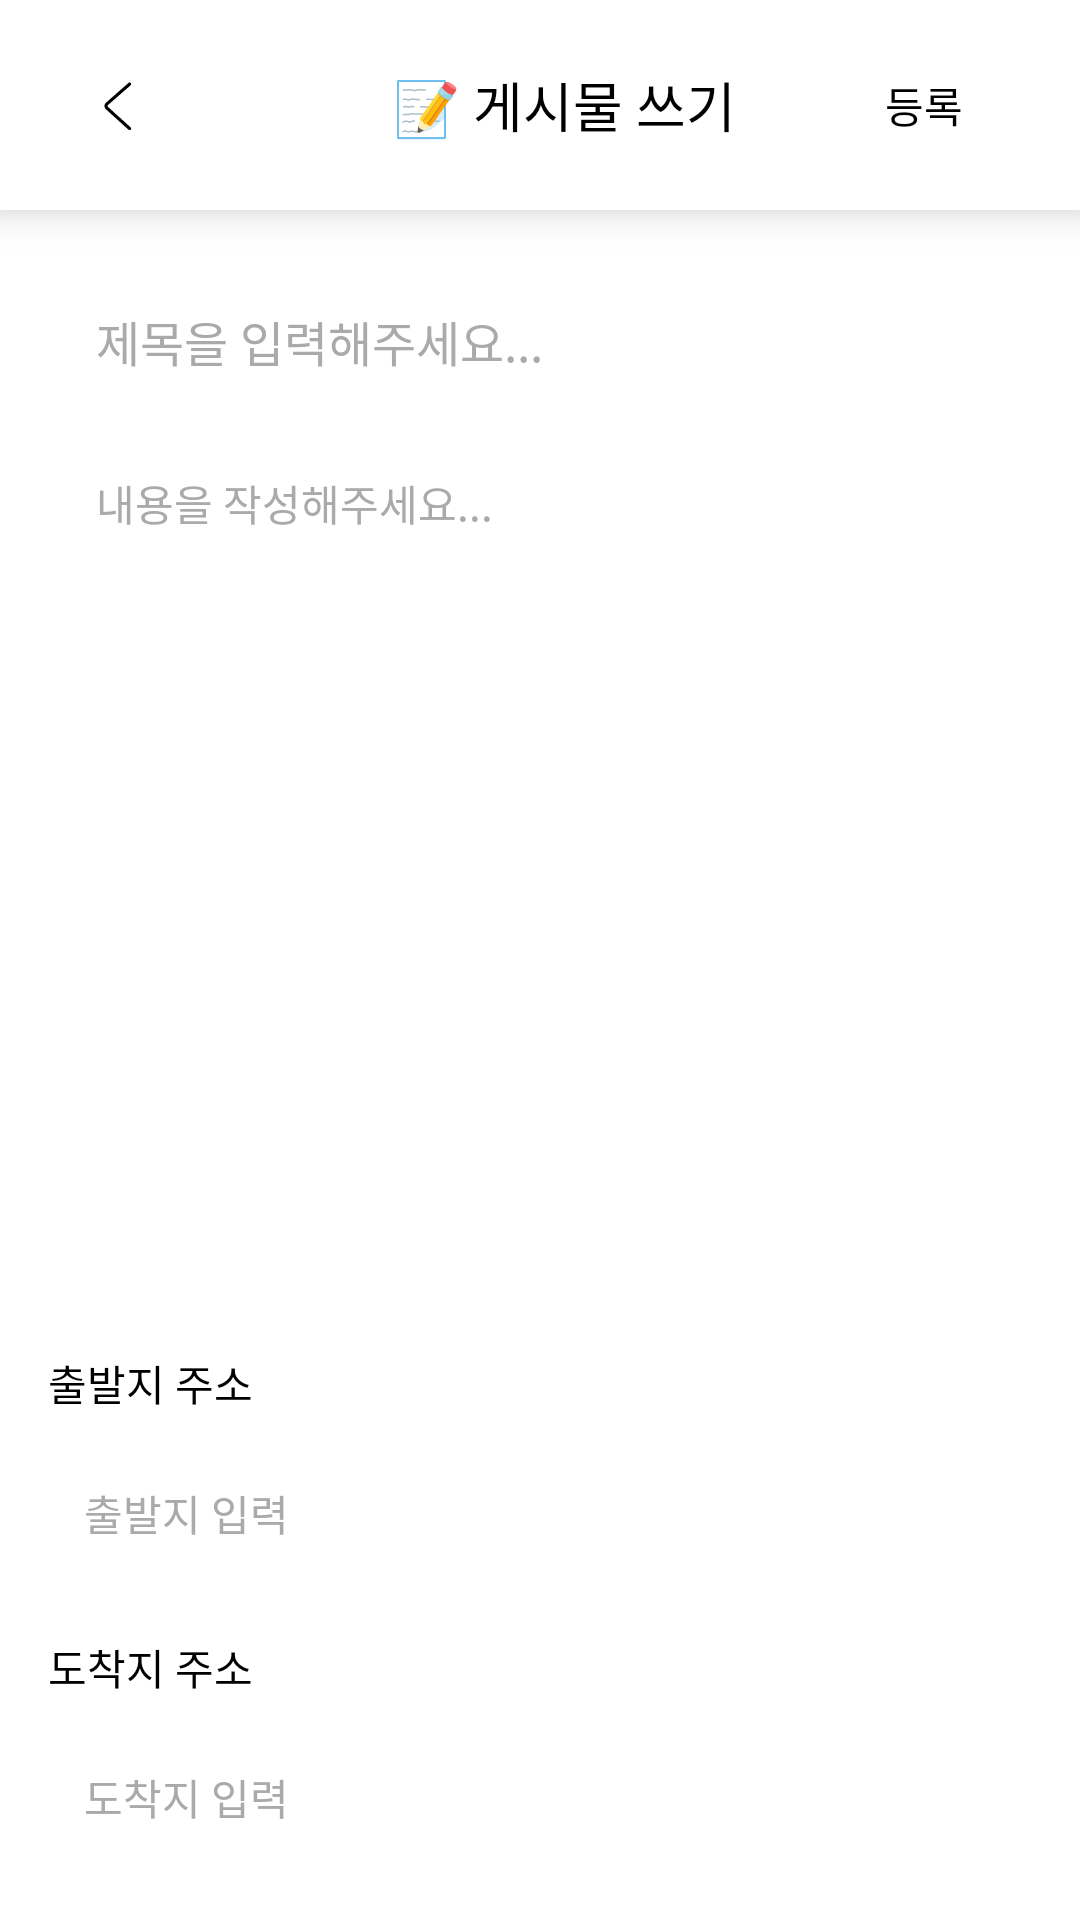

Android layout source for this screen:
<!-- AndroidManifest.xml: activity theme Theme.AppCompat.NoActionBar -->
<!-- res/layout/activity_post_write.xml -->
<?xml version="1.0" encoding="utf-8"?>
<androidx.constraintlayout.widget.ConstraintLayout xmlns:android="http://schemas.android.com/apk/res/android"
    xmlns:app="http://schemas.android.com/apk/res-auto"
    xmlns:tools="http://schemas.android.com/tools"
    android:layout_width="match_parent"
    android:layout_height="match_parent"
    android:background="@color/white">

    <androidx.appcompat.widget.Toolbar
        android:id="@+id/toolbar"
        android:layout_width="0dp"
        android:layout_height="wrap_content"
        android:background="@color/white"
        android:elevation="8dp"
        app:layout_constraintTop_toTopOf="parent"
        app:layout_constraintStart_toStartOf="parent"
        app:layout_constraintEnd_toEndOf="parent"
        android:paddingHorizontal="16dp"
        android:paddingVertical="12dp">

        <ImageButton
            android:id="@+id/tvCancel"
            android:layout_width="wrap_content"
            android:layout_height="wrap_content"
            android:text="취소"
            android:src="@drawable/ic_back_arrow"
            android:background="@drawable/btn_invisible_background"
            android:textSize="14sp"
            android:fontFamily="@font/pretendard_regular"
            android:padding="8dp" />

        <TextView
            android:id="@+id/tvTitle"
            android:layout_width="wrap_content"
            android:layout_height="wrap_content"
            android:layout_gravity="center"
            android:text="📝 게시물 쓰기"
            android:textColor="@android:color/black"
            android:textSize="18sp"
            android:fontFamily="@font/pretendard_bold"
            android:layout_marginStart="16dp" />

        <TextView
            android:id="@+id/tvSubmit"
            android:layout_width="wrap_content"
            android:layout_height="wrap_content"
            android:layout_gravity="end"
            android:layout_marginEnd="15dp"
            android:text="등록"
            android:textColor="@android:color/black"
            android:textSize="14sp"
            android:fontFamily="@font/pretendard_regular"
            android:padding="8dp" />
    </androidx.appcompat.widget.Toolbar>

    <EditText
        android:id="@+id/etTitle"
        android:layout_width="0dp"
        android:layout_height="wrap_content"
        android:hint="제목을 입력해주세요..."
        android:textColorHint="@android:color/darker_gray"
        android:fontFamily="@font/pretendard_regular"
        android:textColor="@color/black"
        android:padding="16dp"
        android:textSize="16sp"
        android:inputType="text"
        app:layout_constraintTop_toBottomOf="@id/toolbar"
        app:layout_constraintStart_toStartOf="parent"
        app:layout_constraintEnd_toEndOf="parent"
        android:layout_margin="16dp"
        tools:ignore="Autofill" />

    <EditText
        android:id="@+id/etContent"
        android:layout_width="0dp"
        android:layout_height="0dp"
        android:hint="내용을 작성해주세요..."
        android:textColorHint="@android:color/darker_gray"
        android:fontFamily="@font/pretendard_regular"
        android:background="@drawable/rounded_edittext"
        android:textColor="@color/black"
        android:gravity="top|start"
        android:padding="16dp"
        android:textSize="14sp"
        android:inputType="textMultiLine"
        android:imeOptions="actionDone"
        app:layout_constraintTop_toBottomOf="@id/etTitle"
        app:layout_constraintStart_toStartOf="parent"
        app:layout_constraintEnd_toEndOf="parent"
        app:layout_constraintBottom_toTopOf="@id/addressSection"
        android:layout_marginHorizontal="16dp"
        android:layout_marginBottom="8dp"
        tools:ignore="Autofill" />

    <LinearLayout
        android:id="@+id/addressSection"
        android:layout_width="0dp"
        android:layout_height="wrap_content"
        android:orientation="vertical"
        android:padding="16dp"
        app:layout_constraintTop_toBottomOf="@id/etContent"
        app:layout_constraintStart_toStartOf="parent"
        app:layout_constraintEnd_toEndOf="parent"
        app:layout_constraintBottom_toBottomOf="parent">

        <TextView
            android:id="@+id/tvAddressLabel"
            android:layout_width="wrap_content"
            android:layout_height="wrap_content"
            android:text="출발지 주소"
            android:textColor="@color/black"
            android:textSize="14sp"
            android:fontFamily="@font/pretendard_bold"
            android:layout_marginBottom="8dp" />

        <EditText
            android:id="@+id/etAddress"
            android:layout_width="match_parent"
            android:layout_height="50dp"
            android:hint="출발지 입력"
            android:textColorHint="@android:color/darker_gray"
            android:textSize="14sp"
            android:fontFamily="@font/pretendard_regular"
            android:textColor="@color/black"
            android:background="@drawable/rounded_edittext"
            android:padding="12dp"
            android:inputType="text" />

        <TextView
            android:id="@+id/tvDestinationLabel"
            android:layout_width="wrap_content"
            android:layout_height="wrap_content"
            android:layout_marginTop="16dp"
            android:text="도착지 주소"
            android:textColor="@color/black"
            android:textSize="14sp"
            android:fontFamily="@font/pretendard_bold"
            android:layout_marginBottom="8dp" />

        <EditText
            android:id="@+id/etDestination"
            android:layout_width="match_parent"
            android:layout_height="50dp"
            android:hint="도착지 입력"
            android:textColorHint="@android:color/darker_gray"
            android:textSize="14sp"
            android:fontFamily="@font/pretendard_regular"
            android:textColor="@color/black"
            android:background="@drawable/rounded_edittext"
            android:padding="12dp"
            android:inputType="text" />
    </LinearLayout>
</androidx.constraintlayout.widget.ConstraintLayout>
<!-- resources referenced by this layout -->
<resources>
  <color name="black">#FF000000</color>
  <color name="white">#FFFFFFFF</color>
  <!-- drawable btn_invisible_background (drawable) -->
  <?xml version="1.0" encoding="utf-8"?>
  <shape xmlns:android="http://schemas.android.com/apk/res/android" android:shape="rectangle" >
      <corners
          android:radius="0dp"
          />
      <solid
          android:color="#00FF0000"
          />
      <padding
          android:left="0dp"
          android:top="0dp"
          android:right="0dp"
          android:bottom="0dp"
          />
  </shape>
  <!-- drawable ic_back_arrow (drawable) -->
  <vector xmlns:android="http://schemas.android.com/apk/res/android"
      android:width="30dp"
      android:height="30dp"
      android:viewportWidth="1228.8"
      android:viewportHeight="1228.8">
    <path
        android:pathData="M772,952c8.8,8 22.4,7.2 30.4,-1.6s7.2,-22.4 -1.6,-30.4l-309.6,-280c-8,-7.2 -8,-17.6 0,-24.8l309.6,-270.4c8.8,-8 9.6,-21.6 2.4,-30.4 -8,-8.8 -21.6,-9.6 -30.4,-2.4L463.2,583.2c-27.2,24 -28,64 -0.8,88.8l309.6,280z"
        android:fillColor="#000000"/>
  </vector>
</resources>
